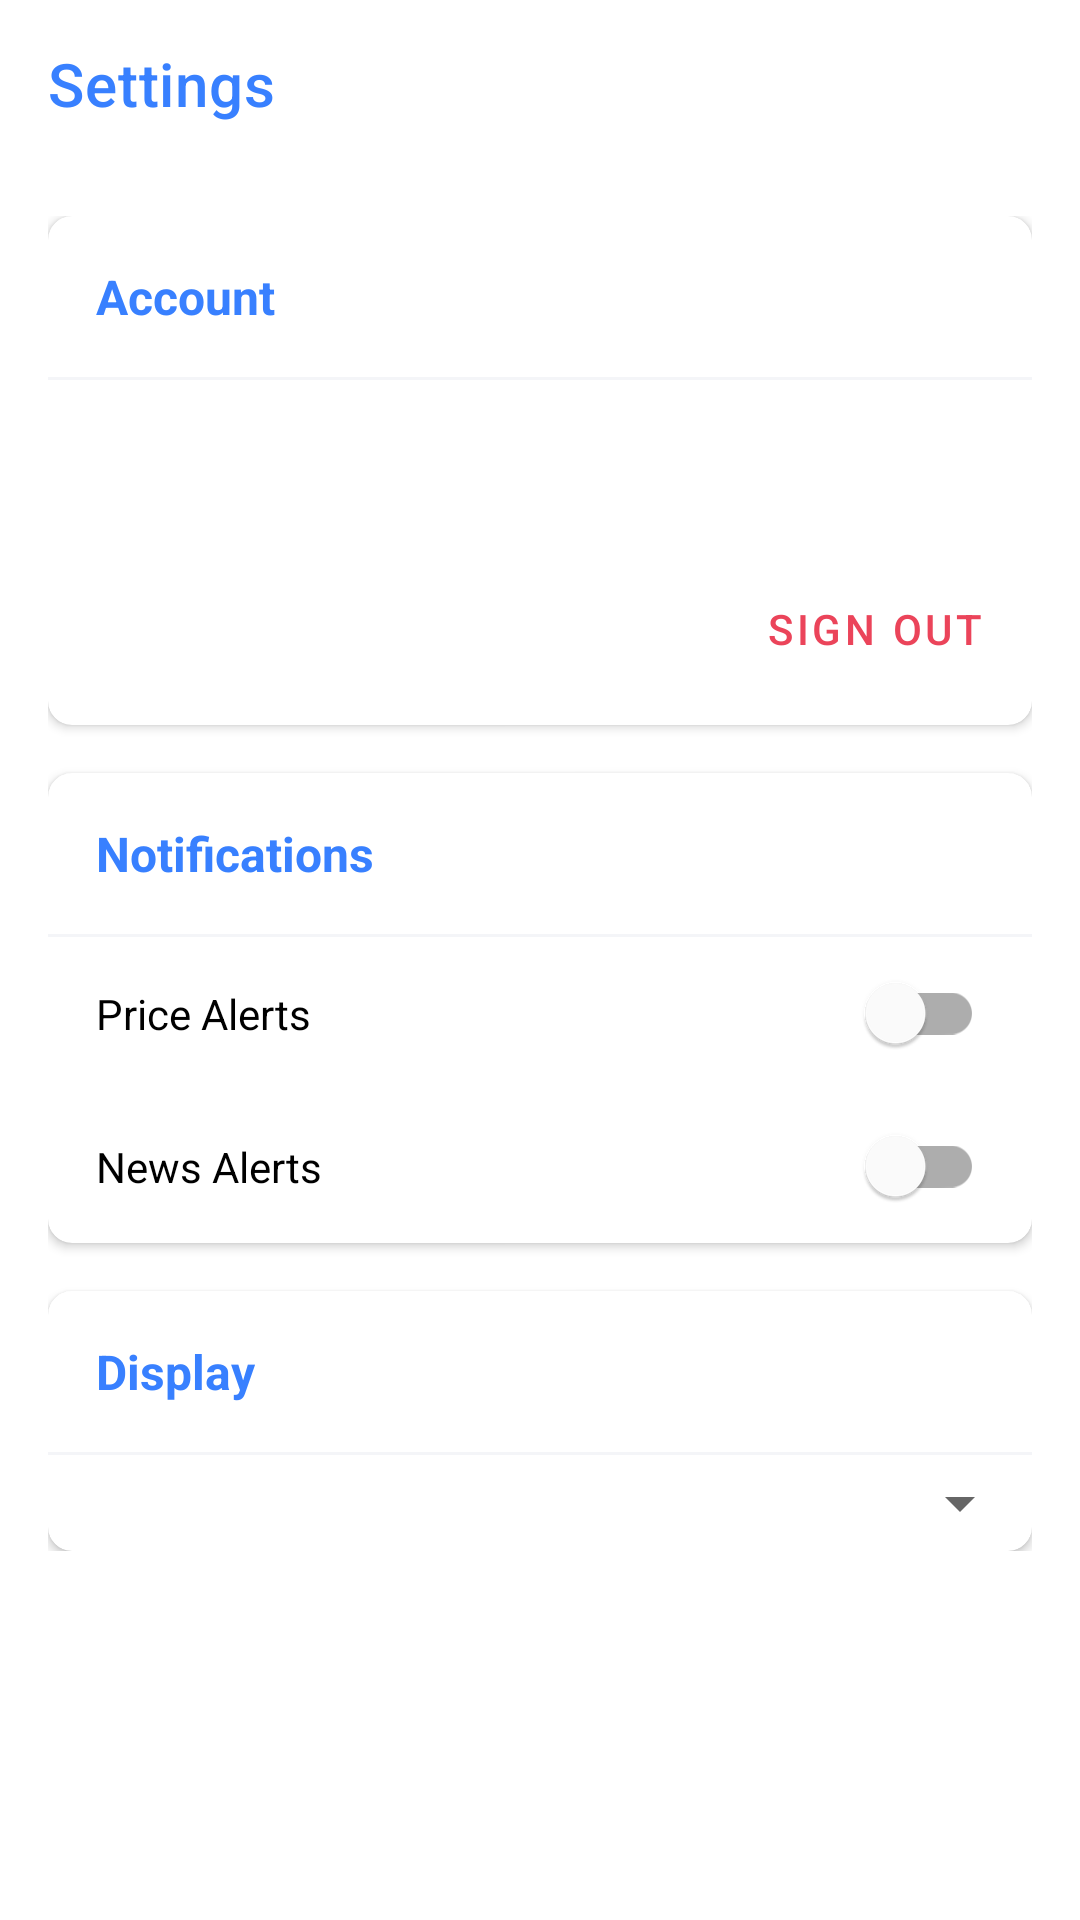

The Android layout XML behind this screen, and the referenced resources:
<!-- AndroidManifest.xml: application theme Theme.CryptoTracker -->
<!-- res/layout/fragment_settings.xml -->
<?xml version="1.0" encoding="utf-8"?>
<androidx.constraintlayout.widget.ConstraintLayout xmlns:android="http://schemas.android.com/apk/res/android"
    xmlns:app="http://schemas.android.com/apk/res-auto"
    android:layout_width="match_parent"
    android:layout_height="match_parent">

    <com.google.android.material.appbar.AppBarLayout
        android:id="@+id/appBarLayout"
        android:layout_width="match_parent"
        android:layout_height="wrap_content"
        android:background="@color/white"
        app:layout_constraintTop_toTopOf="parent">

        <androidx.appcompat.widget.Toolbar
            android:id="@+id/toolbar"
            android:layout_width="match_parent"
            android:layout_height="?attr/actionBarSize"
            app:title="Settings"
            app:titleTextColor="@color/primary" />

    </com.google.android.material.appbar.AppBarLayout>

    <androidx.core.widget.NestedScrollView
        android:layout_width="match_parent"
        android:layout_height="0dp"
        app:layout_constraintBottom_toBottomOf="parent"
        app:layout_constraintTop_toBottomOf="@id/appBarLayout">

        <LinearLayout
            android:layout_width="match_parent"
            android:layout_height="wrap_content"
            android:orientation="vertical"
            android:padding="16dp">

            <com.google.android.material.card.MaterialCardView
                android:layout_width="match_parent"
                android:layout_height="wrap_content"
                android:layout_marginBottom="16dp"
                app:cardCornerRadius="8dp"
                app:cardElevation="2dp">

                <LinearLayout
                    android:layout_width="match_parent"
                    android:layout_height="wrap_content"
                    android:orientation="vertical">

                    <TextView
                        android:layout_width="wrap_content"
                        android:layout_height="wrap_content"
                        android:padding="16dp"
                        android:text="Account"
                        android:textColor="@color/primary"
                        android:textSize="16sp"
                        android:textStyle="bold" />

                    <View
                        android:layout_width="match_parent"
                        android:layout_height="1dp"
                        android:background="@color/gray_light" />

                    <TextView
                        android:id="@+id/emailText"
                        android:layout_width="match_parent"
                        android:layout_height="wrap_content"
                        android:padding="16dp" />

                    <com.google.android.material.button.MaterialButton
                        android:id="@+id/signOutButton"
                        style="@style/Widget.MaterialComponents.Button.TextButton"
                        android:layout_width="wrap_content"
                        android:layout_height="wrap_content"
                        android:layout_gravity="end"
                        android:layout_margin="8dp"
                        android:text="Sign Out"
                        android:textColor="@color/negative_red" />

                </LinearLayout>

            </com.google.android.material.card.MaterialCardView>

            <com.google.android.material.card.MaterialCardView
                android:layout_width="match_parent"
                android:layout_height="wrap_content"
                android:layout_marginBottom="16dp"
                app:cardCornerRadius="8dp"
                app:cardElevation="2dp">

                <LinearLayout
                    android:layout_width="match_parent"
                    android:layout_height="wrap_content"
                    android:orientation="vertical">

                    <TextView
                        android:layout_width="wrap_content"
                        android:layout_height="wrap_content"
                        android:padding="16dp"
                        android:text="Notifications"
                        android:textColor="@color/primary"
                        android:textSize="16sp"
                        android:textStyle="bold" />

                    <View
                        android:layout_width="match_parent"
                        android:layout_height="1dp"
                        android:background="@color/gray_light" />

                    <com.google.android.material.switchmaterial.SwitchMaterial
                        android:id="@+id/priceAlertSwitch"
                        android:layout_width="match_parent"
                        android:layout_height="wrap_content"
                        android:padding="16dp"
                        android:text="Price Alerts" />

                    <com.google.android.material.switchmaterial.SwitchMaterial
                        android:id="@+id/newsAlertSwitch"
                        android:layout_width="match_parent"
                        android:layout_height="wrap_content"
                        android:padding="16dp"
                        android:text="News Alerts" />

                </LinearLayout>

            </com.google.android.material.card.MaterialCardView>

            <com.google.android.material.card.MaterialCardView
                android:layout_width="match_parent"
                android:layout_height="wrap_content"
                app:cardCornerRadius="8dp"
                app:cardElevation="2dp">

                <LinearLayout
                    android:layout_width="match_parent"
                    android:layout_height="wrap_content"
                    android:orientation="vertical">

                    <TextView
                        android:layout_width="wrap_content"
                        android:layout_height="wrap_content"
                        android:padding="16dp"
                        android:text="Display"
                        android:textColor="@color/primary"
                        android:textSize="16sp"
                        android:textStyle="bold" />

                    <View
                        android:layout_width="match_parent"
                        android:layout_height="1dp"
                        android:background="@color/gray_light" />

                    <Spinner
                        android:id="@+id/currencySpinner"
                        android:layout_width="match_parent"
                        android:layout_height="wrap_content"
                        android:padding="16dp" />

                </LinearLayout>

            </com.google.android.material.card.MaterialCardView>

        </LinearLayout>

    </androidx.core.widget.NestedScrollView>

</androidx.constraintlayout.widget.ConstraintLayout>
<!-- resources referenced by this layout -->
<resources>
  <color name="gray_light">#f4f5f8</color>
  <color name="negative_red">#eb445a</color>
  <color name="primary">#3880ff</color>
  <color name="white">#FFFFFF</color>
  <style name="Theme.CryptoTracker" parent="Theme.MaterialComponents.Light.NoActionBar">
          <item name="colorPrimary">@color/primary</item>
          <item name="colorPrimaryDark">@color/primary_dark</item>
          <item name="colorPrimaryVariant">@color/primary_light</item>
          <item name="colorSecondary">@color/secondary</item>
          <item name="colorAccent">@color/accent</item>
          <item name="android:windowBackground">@color/white</item>
          <item name="android:statusBarColor">@color/primary</item>
      </style>
  <color name="primary_dark">#3171e0</color>
  <color name="primary_light">#4d8dff</color>
  <color name="secondary">#2c2c54</color>
  <color name="accent">#ffb142</color>
</resources>
